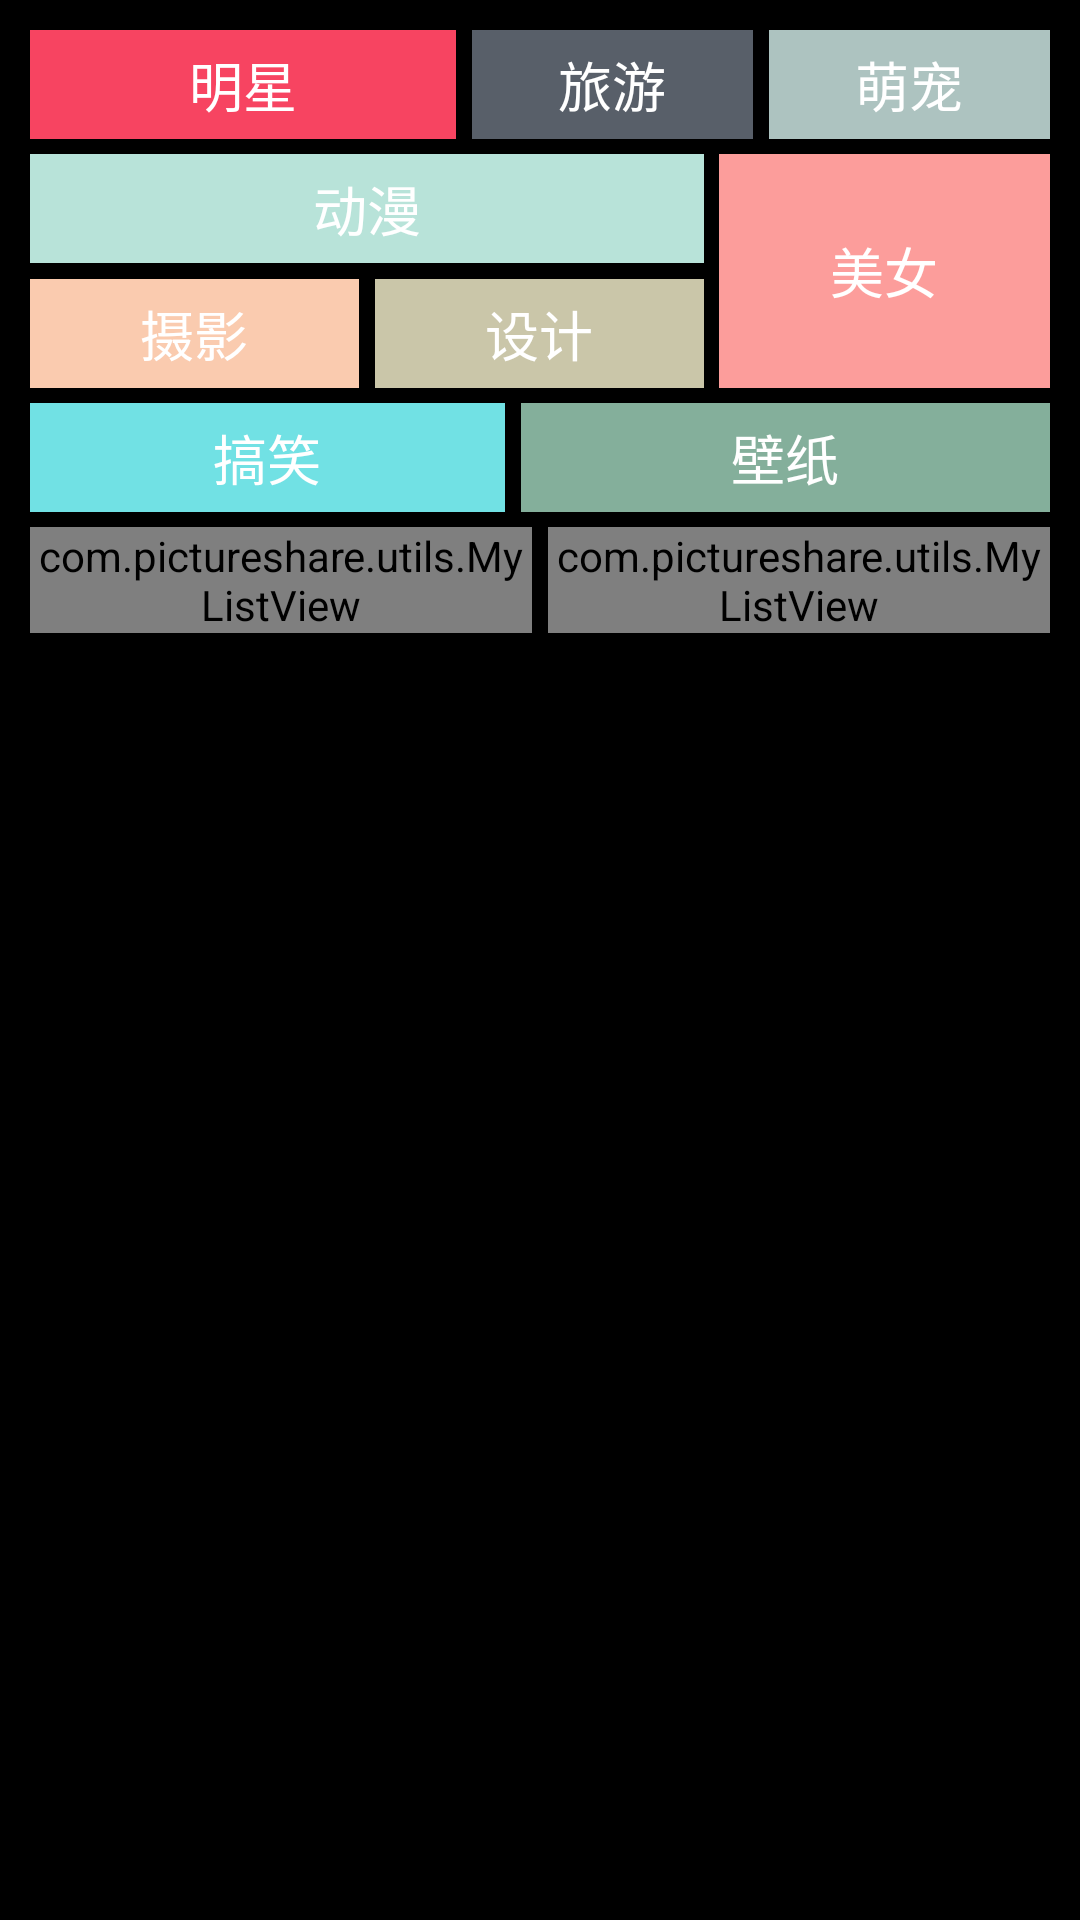

The Android layout XML behind this screen, and the referenced resources:
<!-- AndroidManifest.xml: application theme android:Theme.Black.NoTitleBar -->
<!-- res/layout/main_home.xml -->
<?xml version="1.0" encoding="utf-8"?>

<LinearLayout xmlns:android="http://schemas.android.com/apk/res/android"
    android:layout_width="match_parent"
    android:layout_height="match_parent"
    android:orientation="vertical"
    android:padding="10dp" >

    <TableLayout
        android:layout_width="match_parent"
        android:layout_height="wrap_content"
        android:orientation="vertical" >

        <TableRow
            android:layout_width="match_parent"
            android:layout_height="wrap_content"
            android:layout_marginBottom="5dp"
            android:orientation="horizontal" >

            <TextView
                android:layout_width="match_parent"
                android:layout_height="wrap_content"
                android:layout_marginRight="2.5dp"
                android:layout_weight="1"
                android:background="#F74461"
                android:gravity="center"
                android:padding="5dp"
                android:text="明星"
                android:textColor="#FFFFFF"
                android:textSize="18sp" />

            <TextView
                android:layout_width="match_parent"
                android:layout_height="wrap_content"
                android:layout_marginLeft="2.5dp"
                android:layout_marginRight="2.5dp"
                android:layout_weight="1"
                android:background="#585F69"
                android:gravity="center"
                android:padding="5dp"
                android:text="旅游"
                android:textColor="#FFFFFF"
                android:textSize="18sp" />

            <TextView
                android:layout_width="match_parent"
                android:layout_height="wrap_content"
                android:layout_marginLeft="2.5dp"
                android:layout_weight="1"
                android:background="#ADC3C0"
                android:gravity="center"
                android:padding="5dp"
                android:text="萌宠"
                android:textColor="#FFFFFF"
                android:textSize="18sp" />
        </TableRow>

        <TableRow
            android:layout_width="match_parent"
            android:layout_height="wrap_content"
            android:layout_marginBottom="5dp"
            android:orientation="horizontal" >

            <TableLayout
                android:layout_width="match_parent"
                android:layout_height="wrap_content"
                android:layout_weight="2"
                android:orientation="vertical" >

                <TableRow
                    android:layout_width="match_parent"
                    android:layout_height="wrap_content"
                    android:layout_marginBottom="2.5dp"
                    android:orientation="horizontal" >

                    <TextView
                        android:layout_width="match_parent"
                        android:layout_height="wrap_content"
                        android:layout_weight="1"
                        android:background="#B8E3D9"
                        android:gravity="center"
                        android:padding="5dp"
                        android:text="动漫"
                        android:textColor="#FFFFFF"
                        android:textSize="18sp" />

                    
                </TableRow>

                <TableRow
                    android:layout_width="match_parent"
                    android:layout_height="wrap_content"
                    android:layout_marginTop="2.5dp"
                    android:orientation="horizontal" >

                    <TextView
                        android:layout_width="match_parent"
                        android:layout_height="wrap_content"
                        android:layout_marginRight="2.5dp"
                        android:layout_weight="1"
                        android:background="#FACBAF"
                        android:gravity="center"
                        android:padding="5dp"
                        android:text="摄影"
                        android:textColor="#FFFFFF"
                        android:textSize="18sp" />

                    <TextView
                        android:layout_width="match_parent"
                        android:layout_height="wrap_content"
                        android:layout_marginLeft="2.5dp"
                        android:layout_weight="1"
                        android:background="#CAC6A9"
                        android:gravity="center"
                        android:padding="5dp"
                        android:text="设计"
                        android:textColor="#FFFFFF"
                        android:textSize="18sp" />
                </TableRow>
            </TableLayout>

            <TextView
                android:layout_width="match_parent"
                android:layout_height="match_parent"
                android:layout_marginLeft="5dp"
                android:layout_weight="1"
                android:background="#FC9D9B"
                android:gravity="center"
                android:padding="2dp"
                android:text="美女"
                android:textColor="#FFFFFF"
                android:textSize="18sp" />
        </TableRow>

        <TableRow
            android:layout_width="match_parent"
            android:layout_height="wrap_content"
            android:layout_marginBottom="5dp"
            android:orientation="horizontal" >

            <TextView
                android:layout_width="match_parent"
                android:layout_height="wrap_content"
                android:layout_marginRight="2.5dp"
                android:layout_weight="1"
                android:background="#71E1E4"
                android:gravity="center"
                android:padding="5dp"
                android:text="搞笑"
                android:textColor="#FFFFFF"
                android:textSize="18sp" />

            <TextView
                android:layout_width="match_parent"
                android:layout_height="wrap_content"
                android:layout_marginLeft="2.5dp"
                android:layout_weight="2"
                android:background="#84AF9B"
                android:gravity="center"
                android:padding="5dp"
                android:text="壁纸"
                android:textColor="#FFFFFF"
                android:textSize="18sp" />

            
        </TableRow>
    </TableLayout>
    
    <ScrollView
    android:layout_width="match_parent"
    android:layout_height="match_parent"
    android:scrollbars="none"
    android:overScrollMode="always" >

        <LinearLayout
            android:layout_width="match_parent"
            android:layout_height="match_parent"
            android:orientation="horizontal">
            
            <com.pictureshare.utils.MyListView
                android:id="@+id/home_mylistview_left"
                android:layout_width="match_parent"
            	android:layout_height="match_parent"
            	android:layout_weight="0.5"
            	android:layout_marginRight="2.5dp"
            	android:divider="#00000000"
            	android:dividerHeight="5dp" />
            
            <com.pictureshare.utils.MyListView
                android:id="@+id/home_mylistview_right"
                android:layout_width="match_parent"
            	android:layout_height="match_parent"
            	android:layout_weight="0.5"
            	android:layout_marginLeft="2.5dp"
            	android:divider="#00000000"
            	android:dividerHeight="5dp" />
                
        </LinearLayout>
    </ScrollView>
    
    

</LinearLayout>
<!-- resources referenced by this layout -->
<resources>

</resources>
